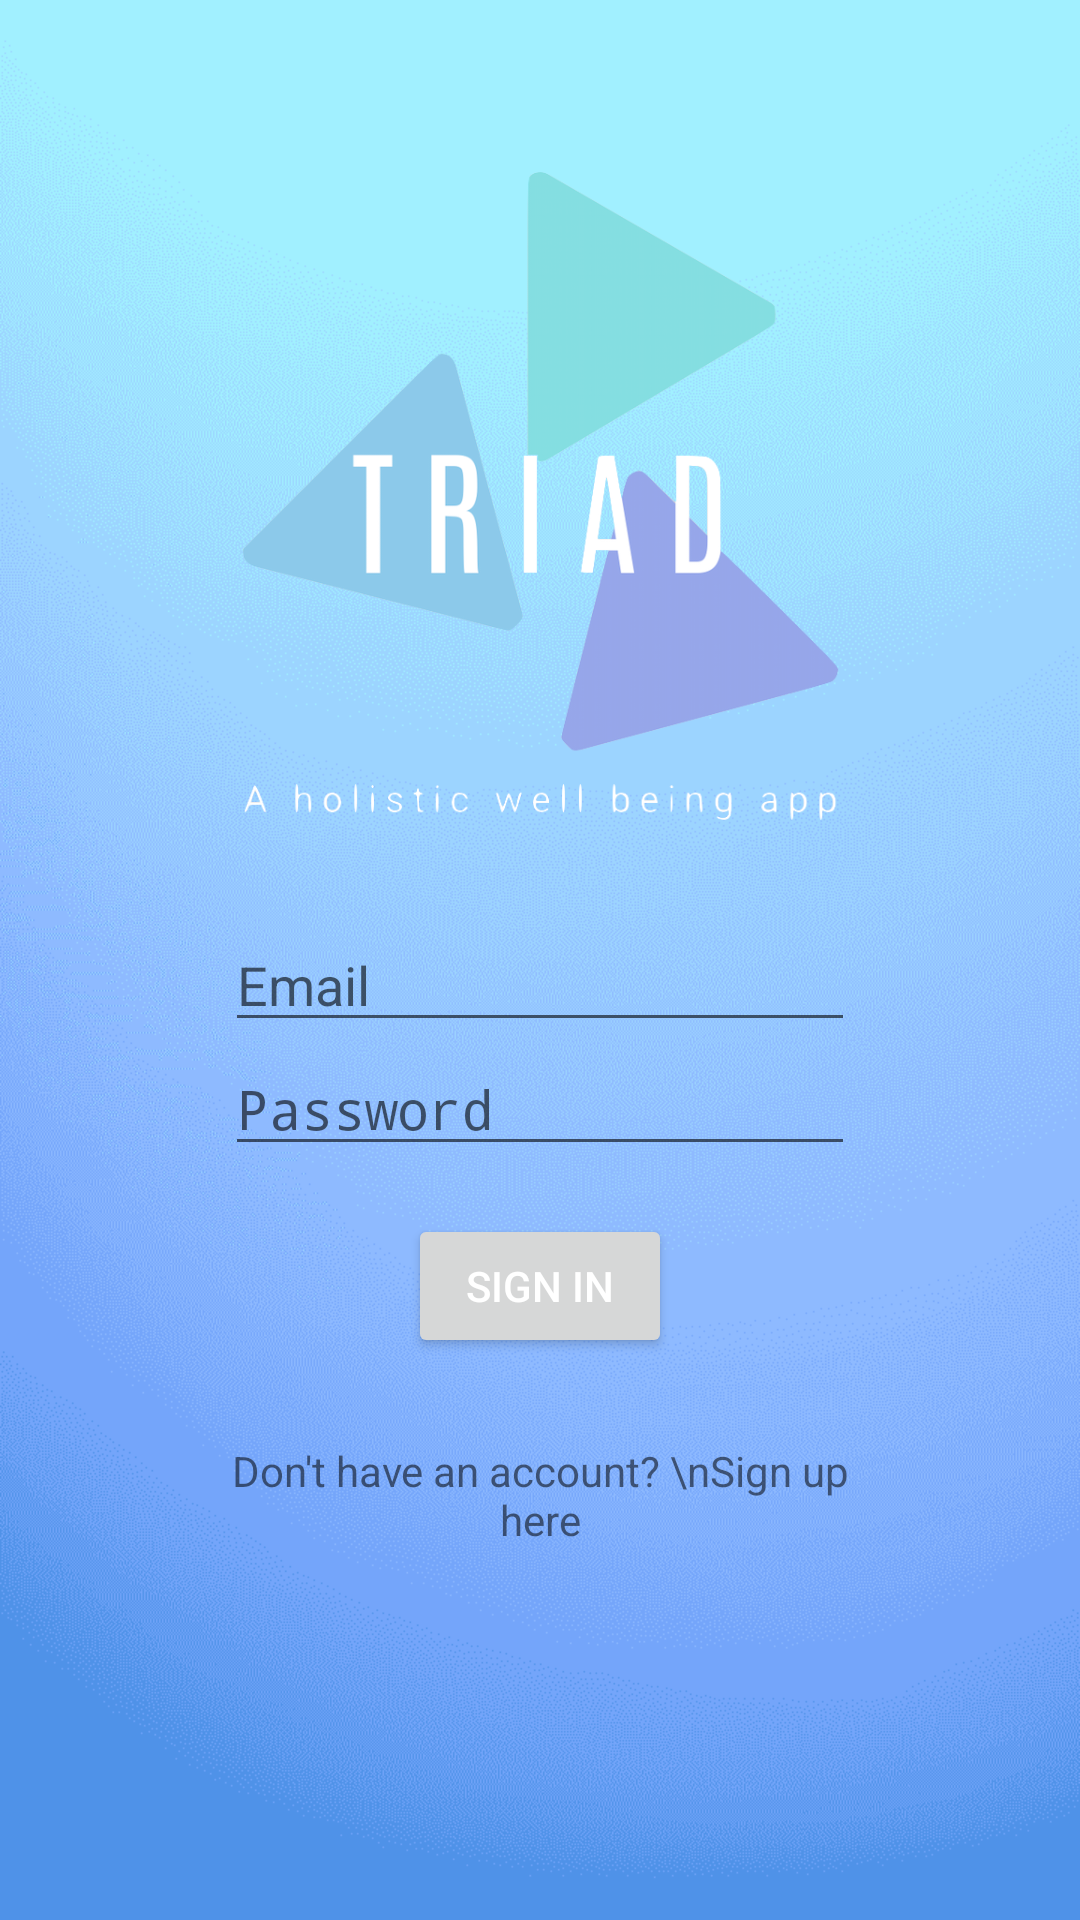

Write the Android layout XML for this screen, with the resource values it uses.
<!-- AndroidManifest.xml: activity theme AppTheme.NoActionBar -->
<!-- res/layout/activity_login.xml -->
<?xml version="1.0" encoding="utf-8"?>
<androidx.constraintlayout.widget.ConstraintLayout xmlns:android="http://schemas.android.com/apk/res/android"
    xmlns:app="http://schemas.android.com/apk/res-auto"
    xmlns:tools="http://schemas.android.com/tools"
    android:layout_width="match_parent"
    android:layout_height="match_parent"
    android:background="@drawable/gradient_background"
    tools:context=".MainActivity">


    <ImageView
        android:id="@+id/imageView"
        android:layout_width="309dp"
        android:layout_height="224dp"
        android:layout_marginStart="26dp"
        android:layout_marginLeft="26dp"
        android:layout_marginTop="53dp"
        android:src="@drawable/logo1"
        app:layout_constraintStart_toStartOf="parent"
        app:layout_constraintTop_toTopOf="parent" />

    <TextView
        android:id="@+id/textView"
        android:layout_width="234dp"
        android:layout_height="wrap_content"
        android:layout_marginStart="63dp"
        android:layout_marginLeft="63dp"
        android:layout_marginTop="28dp"
        android:gravity="center_horizontal"
        android:text="Don't have an account? \nSign up here"
        android:textAlignment="center"
        app:layout_constraintStart_toStartOf="parent"
        app:layout_constraintTop_toBottomOf="@+id/button" />

    <EditText
        android:id="@+id/editTextTextEmailAddress"
        android:layout_width="wrap_content"
        android:layout_height="wrap_content"
        android:layout_marginStart="75dp"
        android:layout_marginLeft="75dp"
        android:layout_marginTop="29dp"
        android:ems="10"
        android:hint="Email"
        android:inputType="textEmailAddress"
        app:layout_constraintStart_toStartOf="parent"
        app:layout_constraintTop_toBottomOf="@+id/imageView" />

    <Button
        android:id="@+id/button"
        android:layout_width="wrap_content"
        android:layout_height="wrap_content"
        android:layout_marginStart="136dp"
        android:layout_marginLeft="136dp"
        android:layout_marginTop="16dp"
        android:text="Sign In"
        android:textColor="@android:color/white"
        app:layout_constraintStart_toStartOf="parent"
        app:layout_constraintTop_toBottomOf="@+id/editTextTextPassword" />

    <EditText
        android:id="@+id/editTextTextPassword"
        android:layout_width="wrap_content"
        android:layout_height="wrap_content"
        android:layout_marginStart="75dp"
        android:layout_marginLeft="75dp"
        android:ems="10"
        android:hint="Password"
        android:inputType="textPassword"
        app:layout_constraintStart_toStartOf="parent"
        app:layout_constraintTop_toBottomOf="@+id/editTextTextEmailAddress" />

</androidx.constraintlayout.widget.ConstraintLayout>
<!-- resources referenced by this layout -->
<resources>
  <!-- drawable gradient_background: png bitmap (drawable, 75143 bytes) -->
  <!-- drawable logo1: png bitmap (drawable, 92384 bytes) -->
  <style name="AppTheme.NoActionBar">
          <item name="windowActionBar">false</item>
          <item name="windowNoTitle">true</item>
      </style>
</resources>
